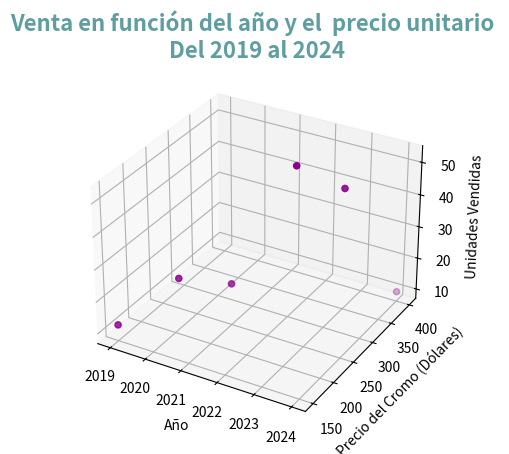

Generate this figure with matplotlib:
import matplotlib.pyplot as plt
import pandas as pd

df_ventas = pd.DataFrame({
    'annio': [2019, 2020, 2021, 2022, 2023, 2024],
    'precio_cromo': [150, 210, 250, 320, 350, 400],
    'unidades': [12, 23, 20, 52, 45, 10]
   })

fig = plt.figure()
ax = fig.add_subplot(projection='3d')

ax.scatter(
    df_ventas['annio'], 
    df_ventas['precio_cromo'], 
    df_ventas['unidades'], color='darkmagenta', marker='o')

ax.set_xlabel('Año')
ax.set_ylabel('Precio del Cromo (Dólares)')
ax.set_zlabel('Unidades Vendidas')
ax.set_title('Venta en función del año y el  precio unitario \n Del 2019 al 2024', 
             fontsize=16, color='cadetblue', fontweight='bold', ha='center')
plt.show()